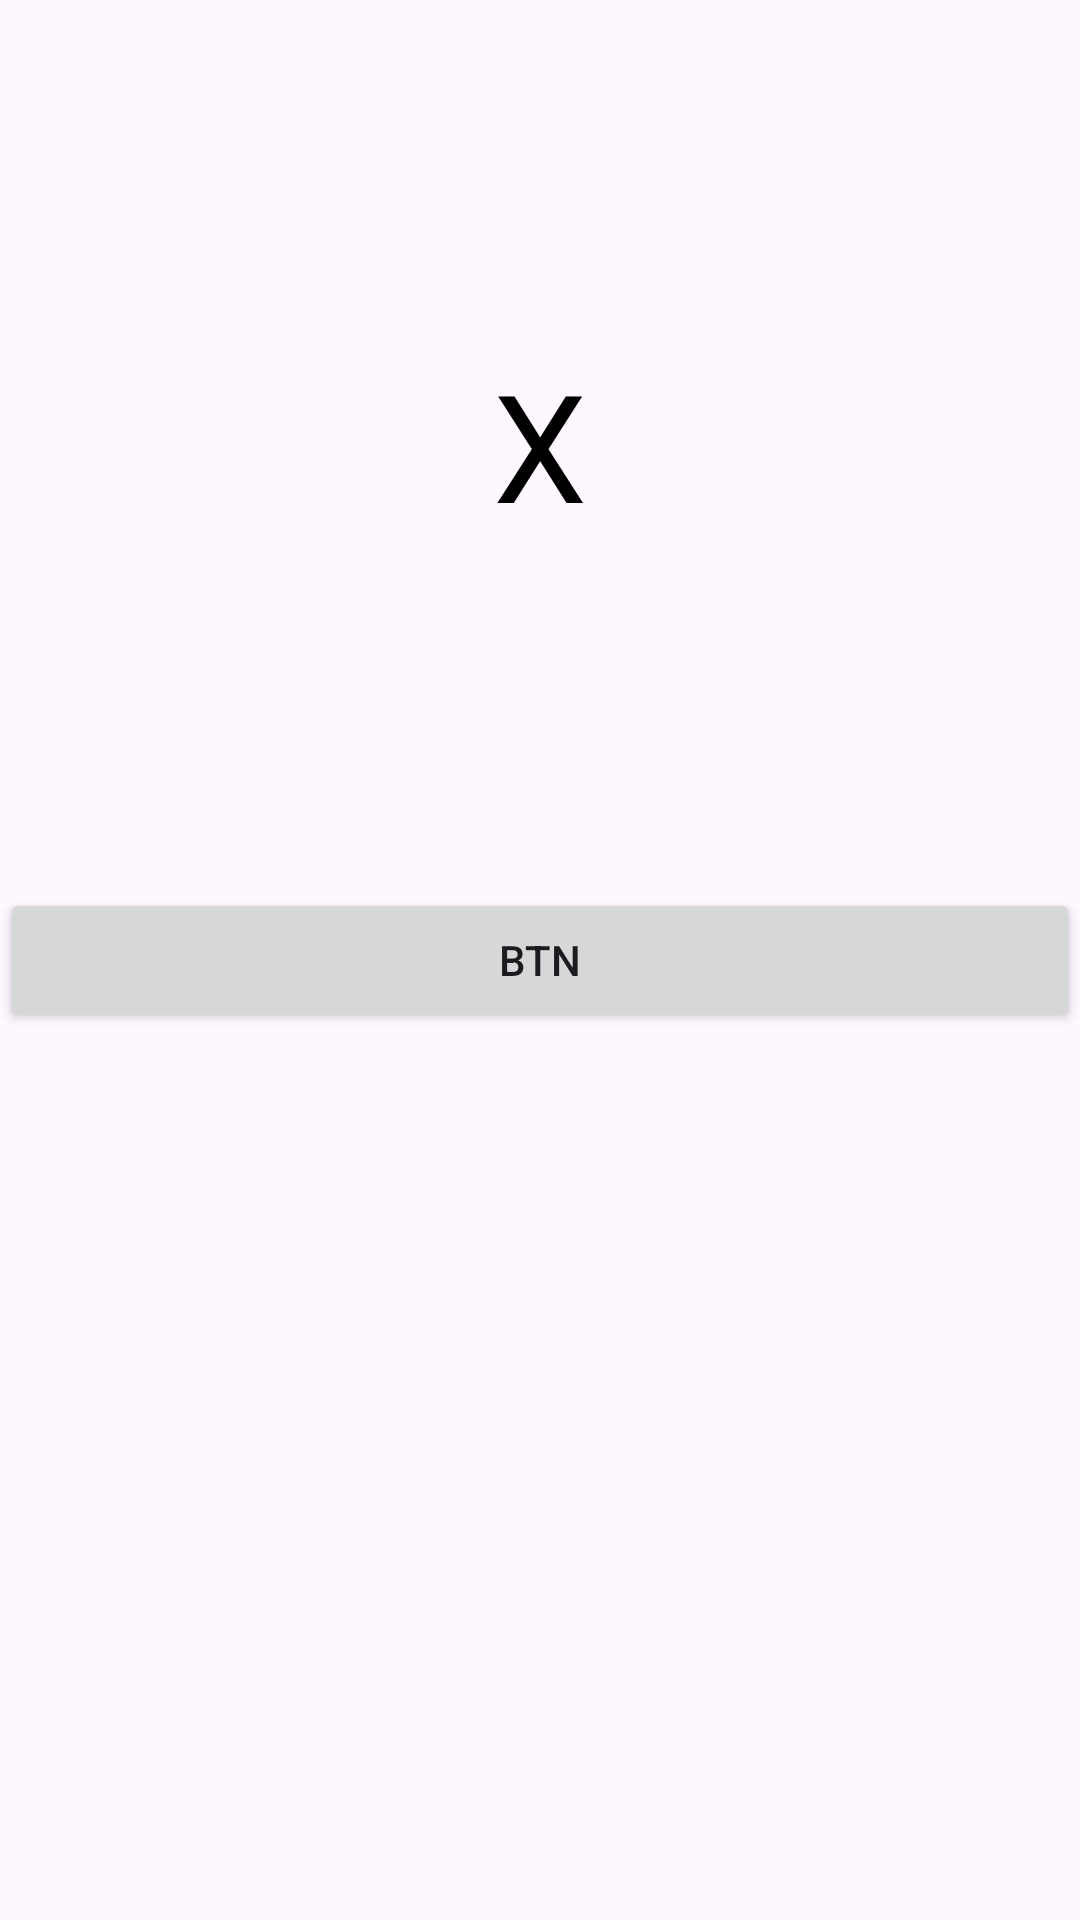

Here is an Android app screen rendered from its layout file. Give the layout XML and the strings, colors and styles it references.
<!-- AndroidManifest.xml: application theme Theme.BottomNavigationView -->
<!-- res/layout/java.xml -->
<?xml version="1.0" encoding="utf-8"?>
<androidx.constraintlayout.widget.ConstraintLayout xmlns:android="http://schemas.android.com/apk/res/android"
    xmlns:tools="http://schemas.android.com/tools"
    android:layout_width="match_parent"
    android:layout_height="match_parent"
    xmlns:app="http://schemas.android.com/apk/res-auto">

    <TextView
        android:id="@+id/txtclose"
        android:layout_width="wrap_content"
        android:layout_height="wrap_content"
        android:text="X"
        android:textColor="@color/black"
        android:textSize="50dp"
        android:textStyle="normal"
        app:layout_constraintBottom_toTopOf="@+id/btnfollow"
        app:layout_constraintEnd_toEndOf="parent"
        app:layout_constraintStart_toStartOf="parent"
        app:layout_constraintTop_toTopOf="parent"
        tools:ignore="MissingConstraints" />

    <Button
        android:id="@+id/btnfollow"
        android:layout_width="match_parent"
        android:layout_height="wrap_content"
        android:text="btn"
        app:layout_constraintBottom_toBottomOf="parent"
        app:layout_constraintTop_toTopOf="parent" />

</androidx.constraintlayout.widget.ConstraintLayout>
<!-- resources referenced by this layout -->
<resources>
  <color name="black">#FF000000</color>
  <style name="Theme.BottomNavigationView" parent="Base.Theme.BottomNavigationView" />
  <style name="Base.Theme.BottomNavigationView" parent="Theme.Material3.DayNight.NoActionBar">
          
          
          <item name="colorPrimary">@color/lavender</item>
          <item name="colorPrimaryVariant">@color/lavender</item>
          <item name="colorOnPrimary">@color/white</item>
  
          <item name="colorSecondary">@color/teal_200</item>
          <item name="colorSecondaryVariant">@color/teal_700</item>
          <item name="colorOnSecondary">@color/black</item>
  
          <item name="android:statusBarColor">?attr/colorPrimaryVariant</item>
      </style>
  <color name="lavender">#8692f7</color>
  <color name="white">#FFFFFFFF</color>
  <color name="teal_200">#FF03DAC5</color>
  <color name="teal_700">#FF018786</color>
</resources>
